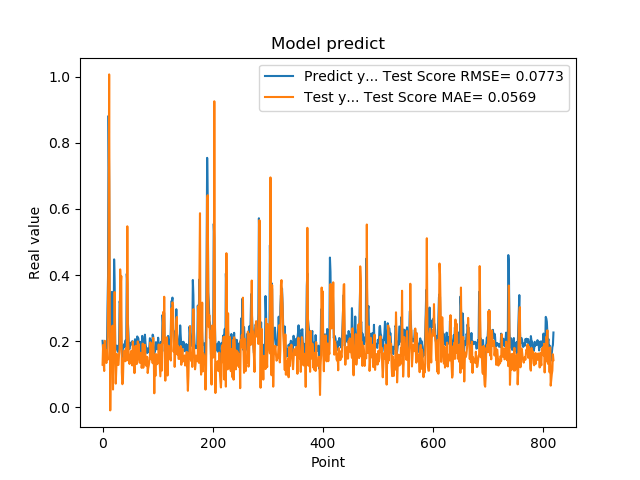

The file beside this chart, header and first rows:
2.010090053081512174e-01, 1.288376852664051830e-01
1.742661595344543457e-01, 1.885012982561050932e-01
1.572303026914596558e-01, 1.337382728719641034e-01
1.941800117492676059e-01, 1.096380305750834228e-01
1.970258951187133512e-01, 2.011718352780423047e-01
1.859861761331558505e-01, 1.666618971043689890e-01
1.705197989940643033e-01, 1.502913363074195041e-01
1.844120919704437256e-01, 1.338873671831083967e-01
1.779371052980423251e-01, 1.724562464984981391e-01
3.004232645034790039e-01, 1.431167301312314122e-01
3.969086110591887873e-01, 3.270062380396024926e-01
8.820003867149353027e-01, 4.718852475252692247e-01
6.841114759445190430e-01, 1.007129378325803071e+00
2.116497457027435580e-01, 3.639241546500863733e-01
2.014262527227401733e-01, -9.544065916369262603e-03
2.061583995819092074e-01, 1.548628137935511295e-01
3.160260915756225586e-01, 1.709625481565791028e-01
3.489396274089813232e-01, 2.195133436954521955e-01
1.544443815946578979e-01, 2.467826654097579342e-01
1.959947794675827026e-01, 5.368197987347569228e-02
1.894801408052444180e-01, 1.917850754574080829e-01
4.474425017833709162e-01, 1.595732465852420789e-01
3.771362304687500555e-01, 3.486653283728986530e-01
1.889318972826004028e-01, 1.670572337301962640e-01
1.752775162458419522e-01, 7.143448850556229079e-02
1.822472065687180121e-01, 1.194221322431958388e-01
1.866402029991149902e-01, 1.613030550504952476e-01
1.715678423643112183e-01, 1.521062362348123143e-01
1.676391065120696744e-01, 1.275825186114661058e-01
1.773854047060013095e-01, 1.285301111736127377e-01
1.872433423995972235e-01, 1.615374096703910967e-01
3.204146027565002441e-01, 1.767659956109362274e-01
3.134283721446990967e-01, 4.172378832621450595e-01
3.171058297157288153e-01, 3.683765843385998218e-01
2.202603369951247891e-01, 3.971440897451677388e-01
1.659800857305526733e-01, 1.057986296769605483e-01
1.415748745203018188e-01, 6.971193556422661253e-02
1.852595061063766479e-01, 7.783640010191041070e-02
1.814238876104354858e-01, 1.454308061987540091e-01
1.905867606401443481e-01, 1.513508378601998994e-01
1.810430586338043213e-01, 1.715315266319683563e-01
1.954265981912612915e-01, 1.390516684102730549e-01
2.029463946819305142e-01, 1.713647510929628692e-01
1.862521618604660034e-01, 1.796234875268048481e-01
4.038094580173492432e-01, 1.415668895404875449e-01
3.743042349815369207e-01, 5.475471348528780924e-01
2.572054266929626465e-01, 2.330600503822627401e-01
2.253161966800689420e-01, 1.821767474205920057e-01
1.787700653076171875e-01, 1.430430357862847446e-01
1.761920750141143799e-01, 1.309444024035609222e-01
1.861467957496643066e-01, 1.494758413808662256e-01
1.954011768102645874e-01, 1.534279992704595807e-01
1.907722949981689176e-01, 1.704285138038993397e-01
1.898660957813262939e-01, 1.650145569200018314e-01
2.001174986362457275e-01, 1.265313005741828811e-01
1.922753006219863892e-01, 1.985898609039595253e-01
1.810636967420578003e-01, 1.573885434724141275e-01
1.635809391736984530e-01, 1.396320185419646920e-01
1.916799396276473999e-01, 1.032243722373514805e-01
2.058236002922058105e-01, 1.528311597530198074e-01
1.857409924268722812e-01, 1.860222862473845384e-01
... 759 more rows
